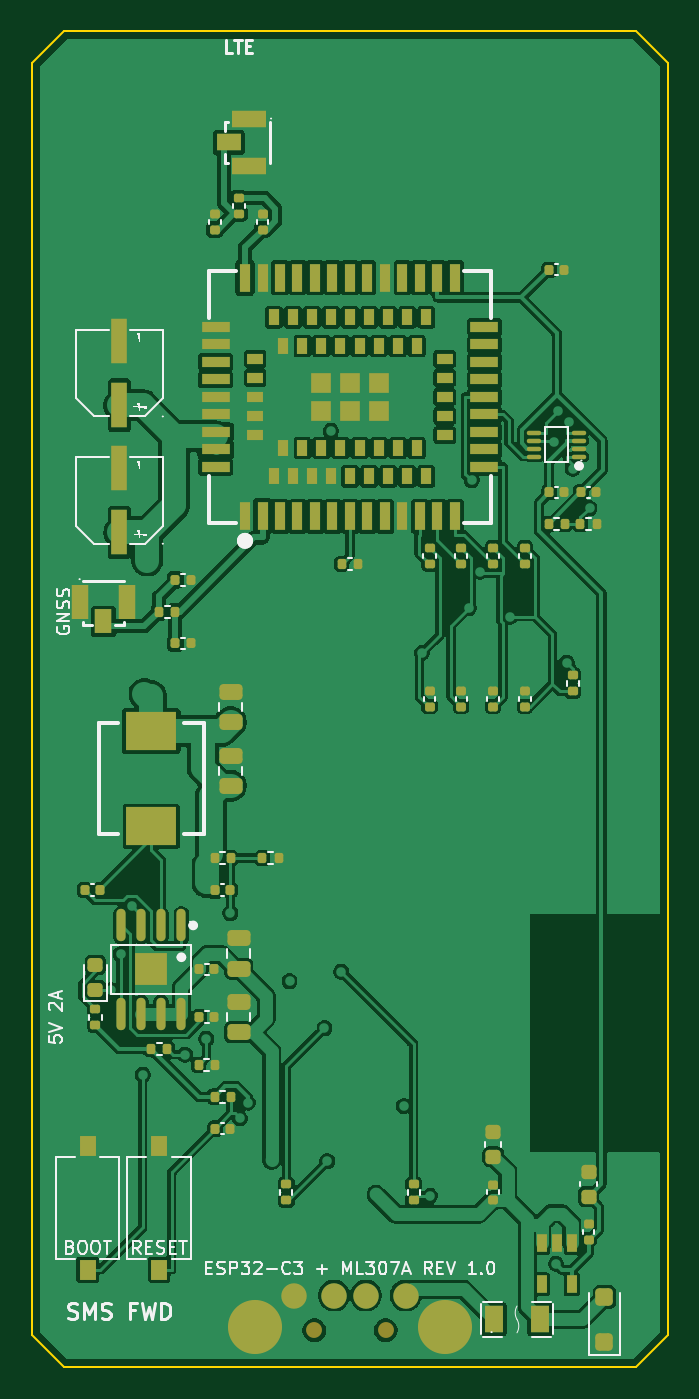
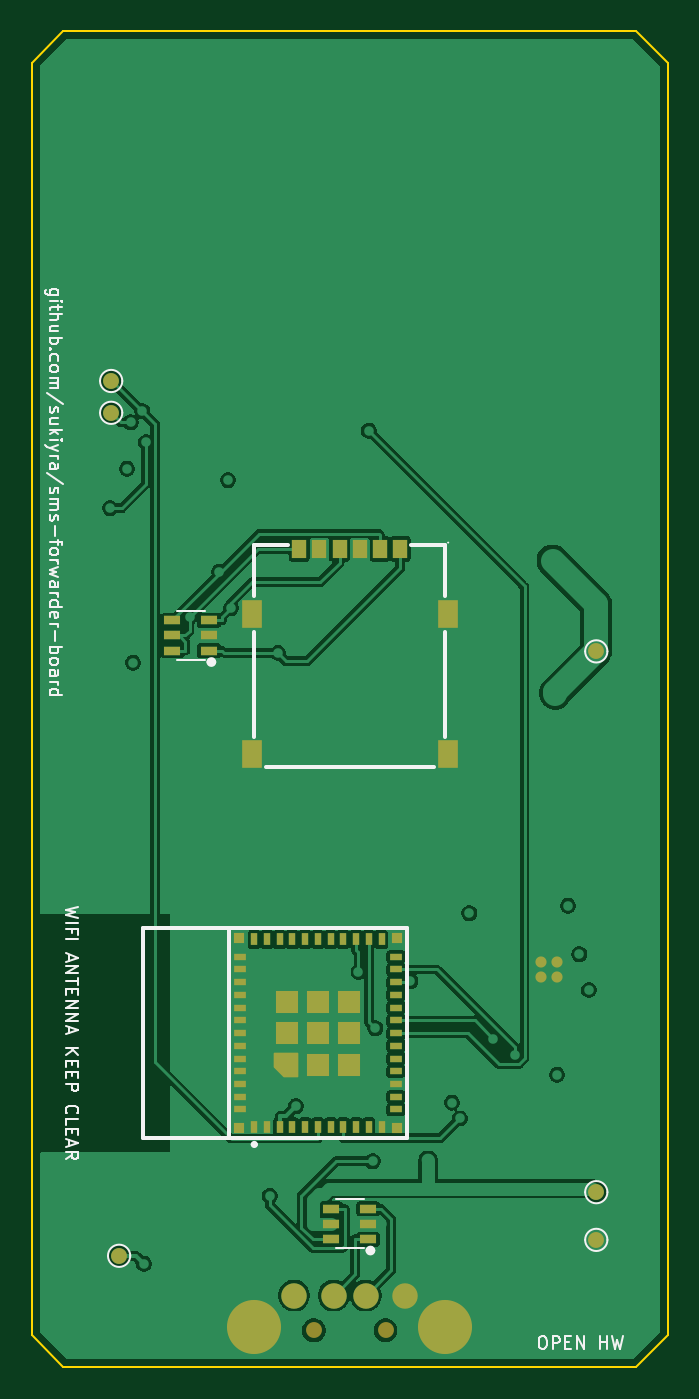
Circuit board: 9 layer files. Board 40.0 x 84.0 mm.
- bottom_copper: sms_forwarder_ml307a-B_Cu.gbl (89678 bytes)
- bottom_mask: sms_forwarder_ml307a-B_Mask.gbs (4223 bytes)
- paste: sms_forwarder_ml307a-B_Paste.gbp (3455 bytes)
- bottom_silk: sms_forwarder_ml307a-B_Silkscreen.gbo (28130 bytes)
- outline: sms_forwarder_ml307a-Edge_Cuts.gm1 (929 bytes)
- top_copper: sms_forwarder_ml307a-F_Cu.gtl (191732 bytes)
- top_mask: sms_forwarder_ml307a-F_Mask.gts (10160 bytes)
- paste: sms_forwarder_ml307a-F_Paste.gtp (9702 bytes)
- top_silk: sms_forwarder_ml307a-F_Silkscreen.gto (35662 bytes)

=== bottom_copper: sms_forwarder_ml307a-B_Cu.gbl (89678 bytes, source omitted) ===
=== bottom_mask: sms_forwarder_ml307a-B_Mask.gbs ===
%TF.GenerationSoftware,KiCad,Pcbnew,10.0.6*%
%TF.CreationDate,2026-09-07T19:52:13+08:00*%
%TF.ProjectId,sms_forwarder_ml307a,736d735f-666f-4727-9761-726465725f6d,rev?*%
%TF.SameCoordinates,Original*%
%TF.FileFunction,Soldermask,Bot*%
%TF.FilePolarity,Negative*%
%FSLAX46Y46*%
G04 Gerber Fmt 4.6, Leading zero omitted, Abs format (unit mm)*
G04 Created by KiCad (PCBNEW 10.0.6) date 2026-09-07 19:52:13*
%MOMM*%
%LPD*%
G01*
G04 APERTURE LIST*
G04 Aperture macros list*
%AMFreePoly0*
4,1,14,0.760322,0.760500,0.774967,0.725145,0.774967,-0.724840,0.760322,-0.760195,0.724967,-0.774840,-0.125019,-0.774840,-0.160374,-0.760195,-0.760373,-0.160196,-0.775018,-0.124841,-0.775018,0.725145,-0.760373,0.760500,-0.725018,0.775145,0.724967,0.775145,0.760322,0.760500,0.760322,0.760500,$1*%
G04 Aperture macros list end*
%ADD10C,1.000000*%
%ADD11C,1.600000*%
%ADD12C,3.400000*%
%ADD13C,0.700000*%
%ADD14R,1.072000X0.532000*%
%ADD15R,1.300000X1.800000*%
%ADD16R,0.900000X1.200000*%
%ADD17R,0.400000X0.800000*%
%ADD18R,0.800000X0.400000*%
%ADD19R,1.450000X1.450000*%
%ADD20FreePoly0,90.000000*%
%ADD21R,0.700000X0.700000*%
G04 APERTURE END LIST*
D10*
%TO.C,J1*%
X114750000Y-127680000D03*
X119250000Y-127680000D03*
D11*
X120500000Y-125500000D03*
X118000000Y-125500000D03*
X116000000Y-125500000D03*
X113500000Y-125500000D03*
D12*
X123000000Y-127500000D03*
X111000000Y-127500000D03*
%TD*%
D13*
%TO.C,U3*%
X105000000Y-105500000D03*
X105000000Y-104500000D03*
X104000000Y-105500000D03*
X104000000Y-104500000D03*
%TD*%
D10*
%TO.C,TP1*%
X101500000Y-119000000D03*
%TD*%
%TO.C,TP4*%
X101500000Y-122000000D03*
%TD*%
%TO.C,TP3*%
X131500000Y-123000000D03*
%TD*%
%TO.C,TP2*%
X101500000Y-85000000D03*
%TD*%
D14*
%TO.C,U6*%
X115850000Y-121950000D03*
X115850000Y-121000000D03*
X115850000Y-120050000D03*
X118150000Y-120050000D03*
X118150000Y-121000000D03*
X118150000Y-121950000D03*
%TD*%
D15*
%TO.C,J2*%
X110850000Y-82650000D03*
X110850000Y-91450000D03*
X123150000Y-91450000D03*
X123150000Y-82650000D03*
D16*
X120180000Y-78550000D03*
X117640000Y-78550000D03*
X115100000Y-78550000D03*
X118910000Y-78550000D03*
X116370000Y-78550000D03*
X113830000Y-78550000D03*
%TD*%
D10*
%TO.C,TP5*%
X132000000Y-68000000D03*
%TD*%
D14*
%TO.C,U7*%
X125850000Y-84950000D03*
X125850000Y-84000000D03*
X125850000Y-83050000D03*
X128150000Y-83050000D03*
X128150000Y-84000000D03*
X128150000Y-84950000D03*
%TD*%
D10*
%TO.C,TP6*%
X132000000Y-70000000D03*
%TD*%
D17*
%TO.C,U1*%
X123000000Y-114900000D03*
X122200000Y-114900000D03*
X121400000Y-114900000D03*
X120600000Y-114900000D03*
X119800000Y-114900000D03*
X119000000Y-114900000D03*
X118200000Y-114900000D03*
X117400000Y-114900000D03*
X116600000Y-114900000D03*
X115800000Y-114900000D03*
X115000000Y-114900000D03*
D18*
X114100000Y-113800000D03*
X114100000Y-113000000D03*
X114100000Y-112200000D03*
X114100000Y-111400000D03*
X114100000Y-110600000D03*
X114100000Y-109800000D03*
X114100000Y-109000000D03*
X114100000Y-108200000D03*
X114100000Y-107400000D03*
X114100000Y-106600000D03*
X114100000Y-105800000D03*
X114100000Y-105000000D03*
X114100000Y-104200000D03*
D17*
X115000000Y-103100000D03*
X115800000Y-103100000D03*
X116600000Y-103100000D03*
X117400000Y-103100000D03*
X118200000Y-103100000D03*
X119000000Y-103100000D03*
X119800000Y-103100000D03*
X120600000Y-103100000D03*
X121400000Y-103100000D03*
X122200000Y-103100000D03*
X123000000Y-103100000D03*
D18*
X123900000Y-104200000D03*
X123900000Y-105000000D03*
X123900000Y-105800000D03*
X123900000Y-106600000D03*
X123900000Y-107400000D03*
X123900000Y-108200000D03*
X123900000Y-109000000D03*
X123900000Y-109800000D03*
X123900000Y-110600000D03*
X123900000Y-111400000D03*
X123900000Y-112200000D03*
X123900000Y-113000000D03*
X123900000Y-113800000D03*
D19*
X117020000Y-110980000D03*
X119000000Y-110980000D03*
D20*
X120980000Y-110980000D03*
D19*
X117020000Y-109000000D03*
X119000000Y-109000000D03*
X120970000Y-109000000D03*
X117020000Y-107030000D03*
X119000000Y-107030000D03*
X120970000Y-107030000D03*
D21*
X123950000Y-103050000D03*
X114050000Y-103050000D03*
X114050000Y-114950000D03*
X123950000Y-114950000D03*
%TD*%
M02*

=== paste: sms_forwarder_ml307a-B_Paste.gbp ===
%TF.GenerationSoftware,KiCad,Pcbnew,10.0.6*%
%TF.CreationDate,2026-09-07T19:52:13+08:00*%
%TF.ProjectId,sms_forwarder_ml307a,736d735f-666f-4727-9761-726465725f6d,rev?*%
%TF.SameCoordinates,Original*%
%TF.FileFunction,Paste,Bot*%
%TF.FilePolarity,Positive*%
%FSLAX46Y46*%
G04 Gerber Fmt 4.6, Leading zero omitted, Abs format (unit mm)*
G04 Created by KiCad (PCBNEW 10.0.6) date 2026-09-07 19:52:13*
%MOMM*%
%LPD*%
G01*
G04 APERTURE LIST*
G04 Aperture macros list*
%AMFreePoly0*
4,1,14,0.760322,0.760500,0.774967,0.725145,0.774967,-0.724840,0.760322,-0.760195,0.724967,-0.774840,-0.125019,-0.774840,-0.160374,-0.760195,-0.760373,-0.160196,-0.775018,-0.124841,-0.775018,0.725145,-0.760373,0.760500,-0.725018,0.775145,0.724967,0.775145,0.760322,0.760500,0.760322,0.760500,$1*%
G04 Aperture macros list end*
%ADD10R,1.072000X0.532000*%
%ADD11R,1.300000X1.800000*%
%ADD12R,0.900000X1.200000*%
%ADD13R,0.400000X0.800000*%
%ADD14R,0.800000X0.400000*%
%ADD15R,1.450000X1.450000*%
%ADD16FreePoly0,90.000000*%
%ADD17R,0.700000X0.700000*%
G04 APERTURE END LIST*
D10*
%TO.C,U6*%
X115850000Y-121950000D03*
X115850000Y-121000000D03*
X115850000Y-120050000D03*
X118150000Y-120050000D03*
X118150000Y-121000000D03*
X118150000Y-121950000D03*
%TD*%
D11*
%TO.C,J2*%
X110850000Y-82650000D03*
X110850000Y-91450000D03*
X123150000Y-91450000D03*
X123150000Y-82650000D03*
D12*
X120180000Y-78550000D03*
X117640000Y-78550000D03*
X115100000Y-78550000D03*
X118910000Y-78550000D03*
X116370000Y-78550000D03*
X113830000Y-78550000D03*
%TD*%
D10*
%TO.C,U7*%
X125850000Y-84950000D03*
X125850000Y-84000000D03*
X125850000Y-83050000D03*
X128150000Y-83050000D03*
X128150000Y-84000000D03*
X128150000Y-84950000D03*
%TD*%
D13*
%TO.C,U1*%
X123000000Y-114900000D03*
X122200000Y-114900000D03*
X121400000Y-114900000D03*
X120600000Y-114900000D03*
X119800000Y-114900000D03*
X119000000Y-114900000D03*
X118200000Y-114900000D03*
X117400000Y-114900000D03*
X116600000Y-114900000D03*
X115800000Y-114900000D03*
X115000000Y-114900000D03*
D14*
X114100000Y-113800000D03*
X114100000Y-113000000D03*
X114100000Y-112200000D03*
X114100000Y-111400000D03*
X114100000Y-110600000D03*
X114100000Y-109800000D03*
X114100000Y-109000000D03*
X114100000Y-108200000D03*
X114100000Y-107400000D03*
X114100000Y-106600000D03*
X114100000Y-105800000D03*
X114100000Y-105000000D03*
X114100000Y-104200000D03*
D13*
X115000000Y-103100000D03*
X115800000Y-103100000D03*
X116600000Y-103100000D03*
X117400000Y-103100000D03*
X118200000Y-103100000D03*
X119000000Y-103100000D03*
X119800000Y-103100000D03*
X120600000Y-103100000D03*
X121400000Y-103100000D03*
X122200000Y-103100000D03*
X123000000Y-103100000D03*
D14*
X123900000Y-104200000D03*
X123900000Y-105000000D03*
X123900000Y-105800000D03*
X123900000Y-106600000D03*
X123900000Y-107400000D03*
X123900000Y-108200000D03*
X123900000Y-109000000D03*
X123900000Y-109800000D03*
X123900000Y-110600000D03*
X123900000Y-111400000D03*
X123900000Y-112200000D03*
X123900000Y-113000000D03*
X123900000Y-113800000D03*
D15*
X117020000Y-110980000D03*
X119000000Y-110980000D03*
D16*
X120980000Y-110980000D03*
D15*
X117020000Y-109000000D03*
X119000000Y-109000000D03*
X120970000Y-109000000D03*
X117020000Y-107030000D03*
X119000000Y-107030000D03*
X120970000Y-107030000D03*
D17*
X123950000Y-103050000D03*
X114050000Y-103050000D03*
X114050000Y-114950000D03*
X123950000Y-114950000D03*
%TD*%
M02*

=== bottom_silk: sms_forwarder_ml307a-B_Silkscreen.gbo (28130 bytes, source omitted) ===
=== outline: sms_forwarder_ml307a-Edge_Cuts.gm1 ===
%TF.GenerationSoftware,KiCad,Pcbnew,10.0.6*%
%TF.CreationDate,2026-09-07T19:52:13+08:00*%
%TF.ProjectId,sms_forwarder_ml307a,736d735f-666f-4727-9761-726465725f6d,rev?*%
%TF.SameCoordinates,Original*%
%TF.FileFunction,Profile,NP*%
%FSLAX46Y46*%
G04 Gerber Fmt 4.6, Leading zero omitted, Abs format (unit mm)*
G04 Created by KiCad (PCBNEW 10.0.6) date 2026-09-07 19:52:13*
%MOMM*%
%LPD*%
G01*
G04 APERTURE LIST*
%TA.AperFunction,Profile*%
%ADD10C,0.100000*%
%TD*%
G04 APERTURE END LIST*
D10*
X97000000Y-48000000D02*
X99000000Y-46000000D01*
X97000000Y-128000000D02*
X97000000Y-48000000D01*
X99000000Y-46000000D02*
X135000000Y-46000000D01*
X99000000Y-130000000D02*
X97000000Y-128000000D01*
X135000000Y-46000000D02*
X137000000Y-48000000D01*
X135000000Y-130000000D02*
X99000000Y-130000000D01*
X137000000Y-48000000D02*
X137000000Y-128000000D01*
X137000000Y-128000000D02*
X135000000Y-130000000D01*
M02*

=== top_copper: sms_forwarder_ml307a-F_Cu.gtl (191732 bytes, source omitted) ===
=== top_mask: sms_forwarder_ml307a-F_Mask.gts (10160 bytes, source omitted) ===
=== paste: sms_forwarder_ml307a-F_Paste.gtp (9702 bytes, source omitted) ===
=== top_silk: sms_forwarder_ml307a-F_Silkscreen.gto (35662 bytes, source omitted) ===
